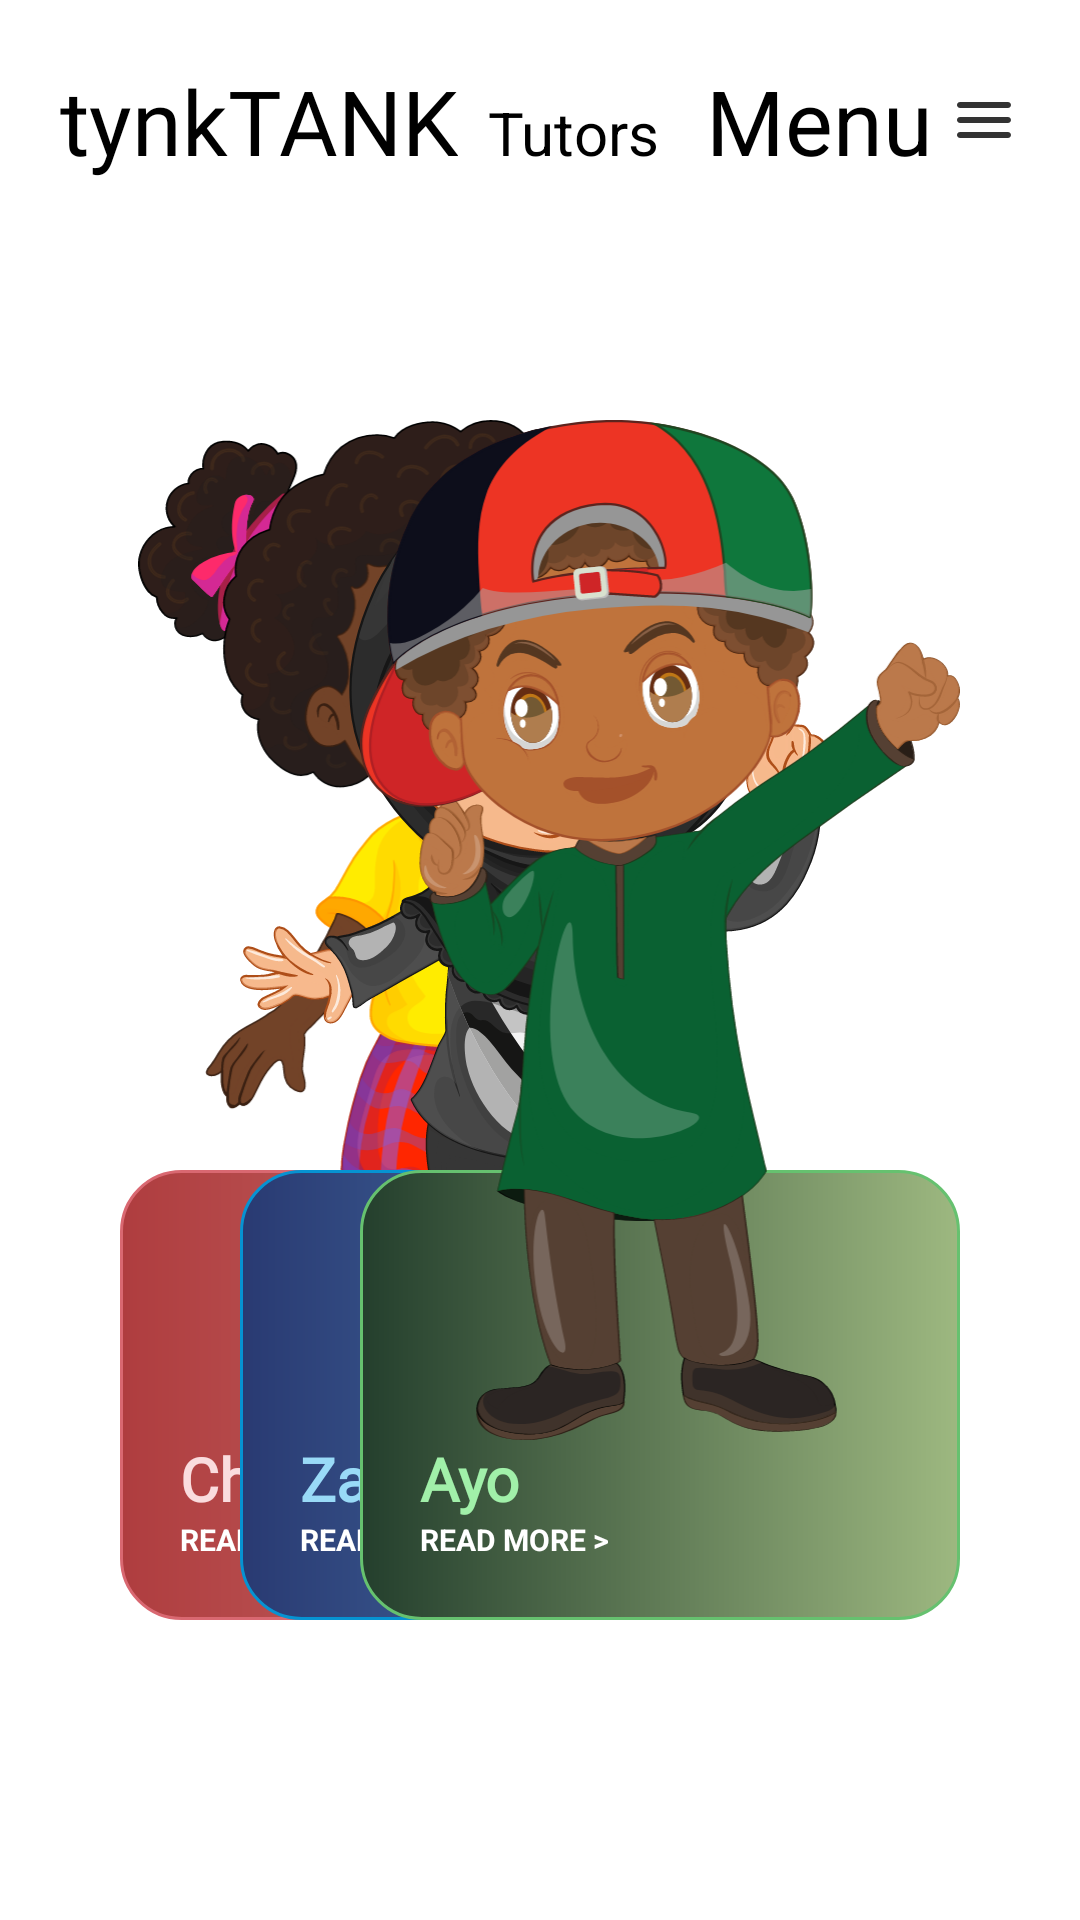

Layout XML and referenced resources for this Android screen:
<!-- AndroidManifest.xml: application theme Theme.EarlyLearning -->
<!-- res/layout/activity_screen1.xml -->
<?xml version="1.0" encoding="utf-8"?>
<RelativeLayout xmlns:android="http://schemas.android.com/apk/res/android"
    xmlns:tools="http://schemas.android.com/tools"
    android:layout_width="match_parent"
    android:layout_height="match_parent"
    android:background="@color/white"
    android:padding="20dp"
    tools:context=".LandingPages.Screen1">

    <RelativeLayout
        android:id="@+id/rel1"
        android:layout_width="match_parent"
        android:layout_height="wrap_content">

        <LinearLayout
            android:layout_width="wrap_content"
            android:layout_height="wrap_content"
            android:layout_alignParentLeft="true"
            android:orientation="horizontal">

            <TextView
                android:layout_width="wrap_content"
                android:layout_height="wrap_content"
                android:layout_below="@+id/craft"
                android:layout_alignParentRight="true"
                android:fontFamily="@font/fredoka_one_regular"
                android:text="tynkTANK"
                android:textColor="#000000"
                android:textSize="30dp"/>

            <TextView
                android:layout_width="wrap_content"
                android:layout_height="wrap_content"
                android:layout_below="@+id/craft"
                android:layout_alignParentRight="true"
                android:paddingLeft="10dp"
                android:text="Tutors"
                android:textColor="#000000"
                android:textSize="20dp"
                android:textStyle="normal" />
        </LinearLayout>

        <LinearLayout
            android:layout_width="wrap_content"
            android:layout_height="wrap_content"
            android:gravity="center"
            android:layout_alignParentRight="true"
            android:orientation="horizontal">

            <TextView
                android:layout_width="wrap_content"
                android:layout_height="wrap_content"
                android:layout_below="@+id/craft"
                android:layout_alignParentRight="true"
                android:text="Menu"
                android:textColor="#000000"
                android:textSize="30dp"
                android:textStyle="normal" />

            <ImageView
                android:layout_width="wrap_content"
                android:layout_height="wrap_content"
                android:src="@drawable/hamburger"
                android:layout_alignParentRight="true"
                android:paddingLeft="5dp"/>
        </LinearLayout>
    </RelativeLayout>


    <RelativeLayout
        android:layout_width="match_parent"
        android:layout_height="wrap_content"
        android:layout_alignParentBottom="true"
        android:layout_margin="20dp"
        android:layout_below="@+id/rel1">

        <RelativeLayout
            android:layout_width="200dp"
            android:layout_height="400dp"
            android:id="@+id/cardChisom"
            android:layout_centerVertical="true"
            android:layout_alignParentLeft="true">

            <RelativeLayout
                android:layout_width="200dp"
                android:layout_height="150dp"
                android:layout_alignParentBottom="true"
                android:background="@drawable/chisom_card">

                <LinearLayout
                    android:layout_width="wrap_content"
                    android:layout_height="wrap_content"
                    android:layout_alignParentBottom="true"
                    android:layout_margin="20dp"
                    android:orientation="vertical">

                    <TextView
                        android:layout_width="wrap_content"
                        android:layout_height="wrap_content"
                        android:fontFamily="@font/fredoka_one_regular"
                        android:text="Chisom"
                        android:textColor="#fadcde"
                        android:textSize="20dp"
                        android:textStyle="bold" />

                    <TextView
                        android:layout_width="wrap_content"
                        android:layout_height="wrap_content"
                        android:text="READ MORE >"
                        android:textColor="#ffffff"
                        android:textSize="10dp"
                        android:textStyle="bold" />
                </LinearLayout>

            </RelativeLayout>

            <ImageView
                android:layout_width="wrap_content"
                android:layout_height="wrap_content"
                android:layout_alignParentBottom="true"
                android:paddingBottom="60dp"
                android:src="@drawable/asset_chisom" />

        </RelativeLayout>


        <RelativeLayout
            android:layout_width="200dp"
            android:layout_height="400dp"
            android:id="@+id/cardZainab"
            android:layout_centerInParent="true">

            <RelativeLayout
                android:layout_width="200dp"
                android:layout_height="150dp"
                android:layout_alignParentBottom="true"
                android:background="@drawable/zainab_card">

                <LinearLayout
                    android:layout_width="wrap_content"
                    android:layout_height="wrap_content"
                    android:layout_alignParentBottom="true"
                    android:layout_margin="20dp"
                    android:orientation="vertical">

                    <TextView
                        android:layout_width="wrap_content"
                        android:layout_height="wrap_content"
                        android:fontFamily="@font/fredoka_one_regular"
                        android:text="Zainab"
                        android:textColor="#99daf7"
                        android:textSize="20dp"
                        android:textStyle="bold" />

                    <TextView
                        android:layout_width="wrap_content"
                        android:layout_height="wrap_content"
                        android:text="READ MORE >"
                        android:textColor="#ffffff"
                        android:textSize="10dp"
                        android:textStyle="bold" />
                </LinearLayout>

            </RelativeLayout>

            <ImageView
                android:layout_width="wrap_content"
                android:layout_height="wrap_content"
                android:layout_alignParentBottom="true"
                android:paddingBottom="60dp"
                android:src="@drawable/asset_zainab" />

        </RelativeLayout>


        <RelativeLayout
            android:layout_width="200dp"
            android:layout_height="400dp"
            android:id="@+id/cardAyo"
            android:layout_centerVertical="true"
            android:layout_alignParentRight="true">

            <RelativeLayout
                android:layout_width="200dp"
                android:layout_height="150dp"
                android:layout_alignParentBottom="true"
                android:background="@drawable/ayo_card">

                <LinearLayout
                    android:layout_width="wrap_content"
                    android:layout_height="wrap_content"
                    android:layout_alignParentBottom="true"
                    android:layout_margin="20dp"
                    android:orientation="vertical">

                    <TextView
                        android:layout_width="wrap_content"
                        android:layout_height="wrap_content"
                        android:fontFamily="@font/fredoka_one_regular"
                        android:text="Ayo"
                        android:textColor="#a1f0a9"
                        android:textSize="20dp"
                        android:textStyle="bold" />

                    <TextView
                        android:layout_width="wrap_content"
                        android:layout_height="wrap_content"
                        android:text="READ MORE >"
                        android:textColor="#ffffff"
                        android:textSize="10dp"
                        android:textStyle="bold" />
                </LinearLayout>

            </RelativeLayout>

            <ImageView
                android:layout_width="wrap_content"
                android:layout_height="wrap_content"
                android:layout_alignParentBottom="true"
                android:paddingBottom="60dp"
                android:src="@drawable/asset_ayo" />

        </RelativeLayout>

    </RelativeLayout>

</RelativeLayout>
<!-- resources referenced by this layout -->
<resources>
  <!-- drawable asset_ayo: vector/xml drawable (drawable, 97231 chars, omitted) -->
  <!-- drawable asset_chisom: vector/xml drawable (drawable, 145565 chars, omitted) -->
  <!-- drawable asset_zainab: vector/xml drawable (drawable, 128473 chars, omitted) -->
  <!-- drawable ayo_card (drawable) -->
  <?xml version="1.0" encoding="utf-8"?>
  <shape xmlns:android="http://schemas.android.com/apk/res/android">
      <stroke
          android:width="1dp"
          android:color="#66c16f"/>
      <corners
          android:radius="20dp" />
      <gradient
          android:type="linear"
          android:angle="180"
          android:startColor="#9db880"
          android:endColor="#243f2d" />
  
  </shape>
  <!-- drawable chisom_card (drawable) -->
  <?xml version="1.0" encoding="utf-8"?>
  <shape xmlns:android="http://schemas.android.com/apk/res/android">
      <stroke
          android:width="1dp"
          android:color="#d96871"/>
      <corners
          android:radius="20dp" />
      <gradient
          android:type="linear"
          android:angle="180"
          android:startColor="#ca7673"
          android:endColor="#af3d3f" />
  
  </shape>
  <!-- drawable hamburger: png bitmap (drawable-hdpi, 162 bytes) -->
  <!-- drawable zainab_card (drawable) -->
  <?xml version="1.0" encoding="utf-8"?>
  <shape xmlns:android="http://schemas.android.com/apk/res/android">
      <stroke
          android:width="1dp"
          android:color="#0693d2"/>
      <corners
          android:radius="20dp" />
      <gradient
          android:type="linear"
          android:angle="180"
          android:startColor="#558abe"
          android:endColor="#293a72" />
  
  </shape>
  <style name="Theme.EarlyLearning" parent="Theme.Design.NoActionBar">
          
          <item name="colorPrimary">@color/purple_500</item>
          <item name="colorPrimaryVariant">@color/purple_700</item>
          <item name="colorOnPrimary">@color/white</item>
          
          <item name="colorSecondary">@color/teal_200</item>
          <item name="colorSecondaryVariant">@color/teal_700</item>
          <item name="colorOnSecondary">@color/black</item>
          
  
          
      </style>
  <!-- not gathered from this repository: default colours our renderer supplied (Android Studio template values) -->
  <color name="purple_500">#FF6200EE</color>
  <color name="purple_700">#FF3700B3</color>
  <color name="teal_200">#FF03DAC5</color>
  <color name="teal_700">#FF018786</color>
  <color name="black">#FF000000</color>
  <color name="white">#FFFFFFFF</color>
</resources>
